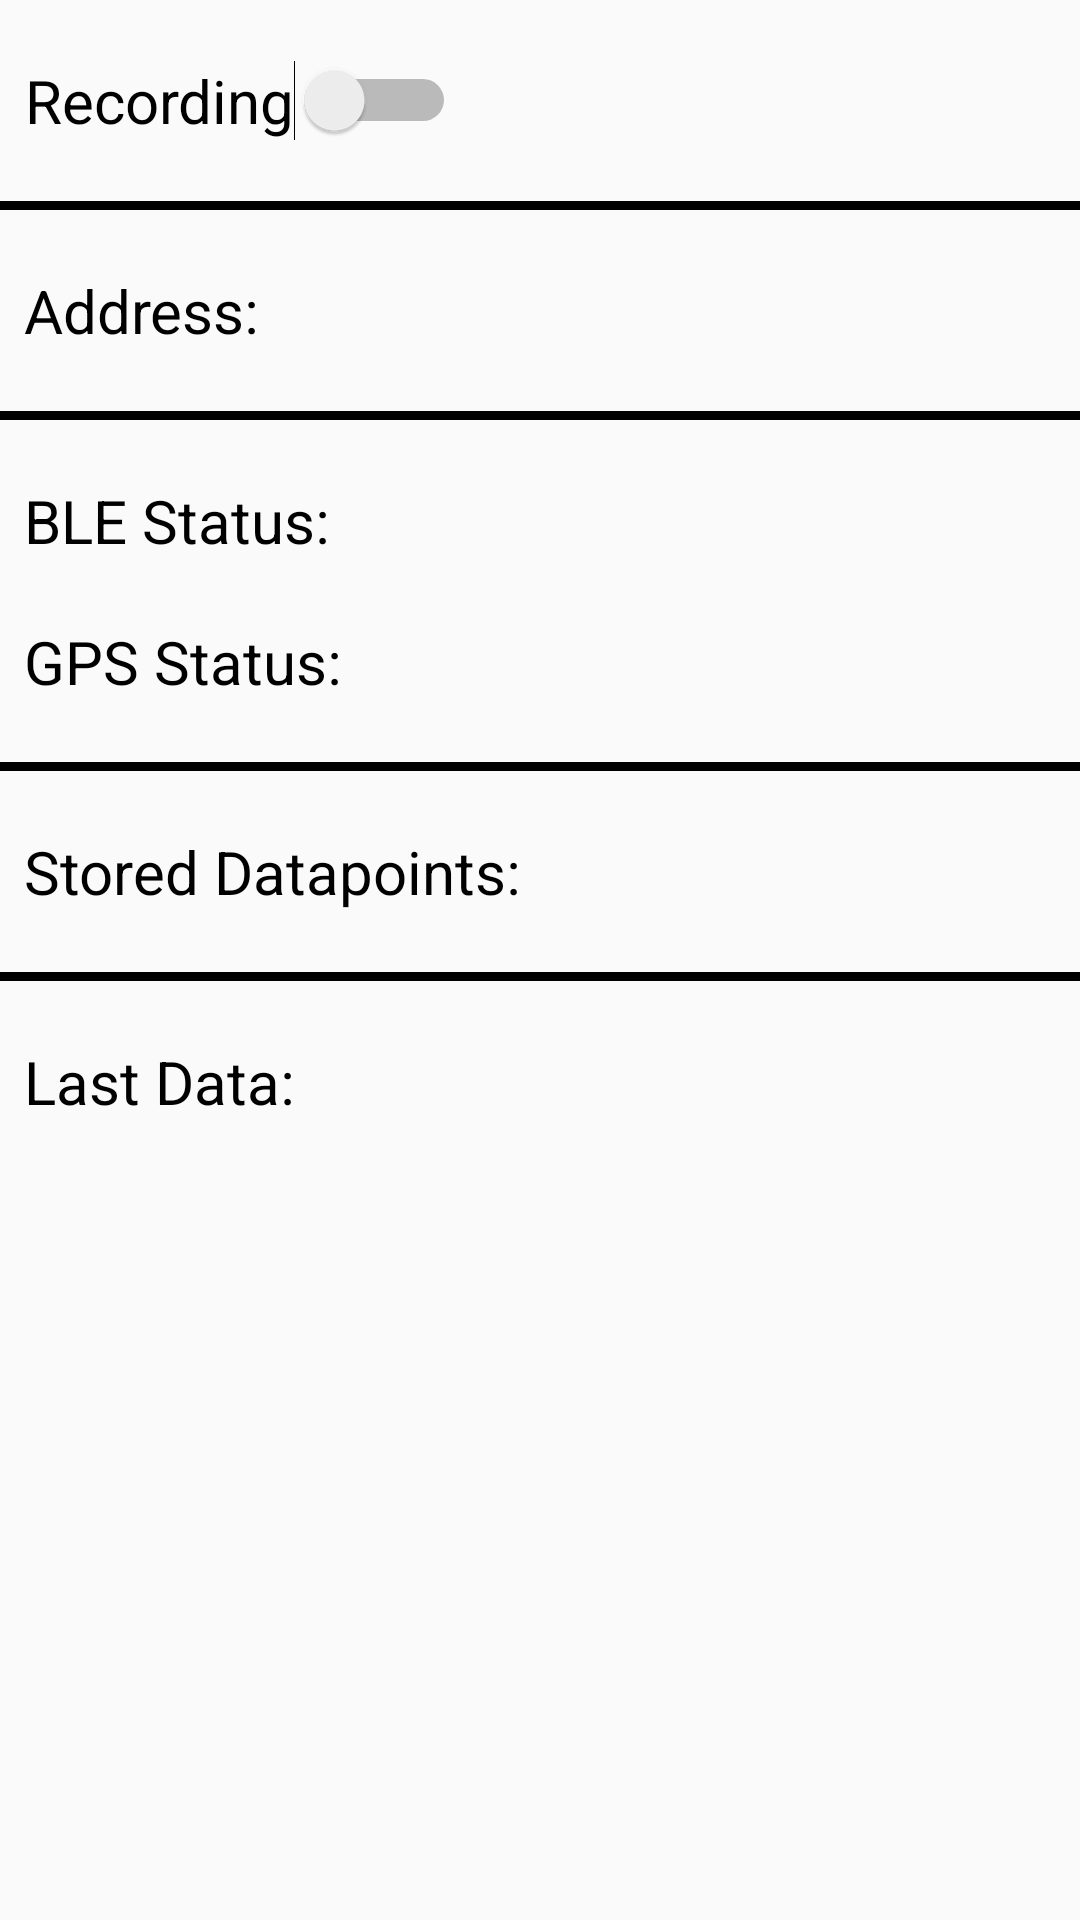

Layout XML and referenced resources for this Android screen:
<!-- AndroidManifest.xml: application theme AppTheme -->
<!-- res/layout/fragment_blebridge_handler.xml -->
<?xml version="1.0" encoding="utf-8"?>
<android.support.constraint.ConstraintLayout
    xmlns:android="http://schemas.android.com/apk/res/android"
    xmlns:app="http://schemas.android.com/apk/res-auto"
    xmlns:tools="http://schemas.android.com/tools"
    android:layout_width="match_parent"
    android:layout_height="match_parent"
    tools:context=".blebridge.BLEBridgeHandler">

    <Switch
        android:id="@+id/switch_record"
        android:layout_width="wrap_content"
        android:layout_height="wrap_content"
        android:layout_marginBottom="20dp"
        android:layout_marginEnd="8dp"
        android:layout_marginStart="8dp"
        android:layout_marginTop="20dp"
        android:textSize="@dimen/mode_fontsize_description"
        android:gravity="center"
        app:layout_constraintTop_toTopOf="parent"
        app:layout_constraintStart_toStartOf="parent"
        android:text="@string/blebridge_switch_record" />

    <Switch
        app:layout_behavior="@string/appbar_scrolling_view_behavior"
        android:id="@+id/switch_transmit"
        android:layout_width="wrap_content"
        android:layout_height="wrap_content"
        android:layout_marginBottom="20dp"
        android:layout_marginEnd="8dp"
        android:layout_marginStart="8dp"
        android:layout_marginTop="20dp"
        android:textSize="@dimen/mode_fontsize_description"
        android:gravity="center"
        app:layout_constraintTop_toTopOf="@id/switch_record"
        app:layout_constraintBottom_toBottomOf="@id/switch_record"
        app:layout_constraintEnd_toEndOf="parent"
        android:text="@string/blebridge_switch_transmit" />

    <View
        android:id="@+id/ruler_1"
        android:layout_width="match_parent"
        android:layout_height="3dp"
        android:layout_marginTop="20dp"
        android:background="@color/black"
        app:layout_constraintTop_toBottomOf="@id/switch_record"/>

    <TextView
        android:id="@+id/textView_blebridge_device_address"
        android:layout_width="wrap_content"
        android:layout_height="wrap_content"
        android:layout_marginBottom="20dp"
        android:layout_marginTop="20dp"
        android:textColor="@color/black"
        android:textSize="@dimen/mode_fontsize_description"
        android:text="@string/blebridge_handler_device_address"
        app:layout_constraintTop_toBottomOf="@id/ruler_1"
        app:layout_constraintStart_toStartOf="@id/switch_record" />

    <View
        android:id="@+id/ruler_2"
        android:layout_width="match_parent"
        android:layout_height="3dp"
        android:layout_marginTop="20dp"
        android:background="@color/black"
        app:layout_constraintTop_toBottomOf="@id/textView_blebridge_device_address"/>


    <TextView
        android:id="@+id/textView_blebridge_ble_connection_status"
        android:layout_width="wrap_content"
        android:layout_height="wrap_content"
        android:layout_marginBottom="20dp"
        android:layout_marginTop="20dp"
        android:textColor="@color/black"
        android:textSize="@dimen/mode_fontsize_description"
        android:text="@string/blebridge_ble_connection_status"
        app:layout_constraintTop_toBottomOf="@id/ruler_2"
        app:layout_constraintStart_toStartOf="@id/switch_record" />

    <TextView
        android:id="@+id/textView_blebridge_gps_connection_status"
        android:layout_width="wrap_content"
        android:layout_height="wrap_content"
        android:layout_marginBottom="20dp"
        android:layout_marginTop="20dp"
        android:textColor="@color/black"
        android:textSize="@dimen/mode_fontsize_description"
        android:text="@string/blebridge_gps_connection_status"
        app:layout_constraintTop_toBottomOf="@id/textView_blebridge_ble_connection_status"
        app:layout_constraintStart_toStartOf="@id/switch_record" />

    <View
        android:id="@+id/ruler_3"
        android:layout_width="match_parent"
        android:layout_height="3dp"
        android:layout_marginTop="20dp"
        android:background="@color/black"
        app:layout_constraintTop_toBottomOf="@id/textView_blebridge_gps_connection_status"/>

    <TextView
        android:id="@+id/textView_blebridge_datapoints"
        android:layout_width="wrap_content"
        android:layout_height="wrap_content"
        android:layout_marginBottom="20dp"
        android:layout_marginTop="20dp"
        android:textColor="@color/black"
        android:textSize="@dimen/mode_fontsize_description"
        android:text="@string/blebridge_stored_datapoints"
        app:layout_constraintTop_toBottomOf="@id/ruler_3"
        app:layout_constraintStart_toStartOf="@id/switch_record" />

    <View
        android:id="@+id/ruler_4"
        android:layout_width="match_parent"
        android:layout_height="3dp"
        android:layout_marginTop="20dp"
        android:background="@color/black"
        app:layout_constraintTop_toBottomOf="@id/textView_blebridge_datapoints"/>

    <TextView
        android:id="@+id/textView_blebridge_last_data"
        android:layout_width="wrap_content"
        android:layout_height="wrap_content"
        android:layout_marginBottom="20dp"
        android:layout_marginTop="20dp"
        android:textColor="@color/black"
        android:textSize="@dimen/mode_fontsize_description"
        android:text="@string/blebridge_last_data"
        app:layout_constraintTop_toBottomOf="@id/ruler_4"
        app:layout_constraintStart_toStartOf="@id/switch_record" />

</android.support.constraint.ConstraintLayout>
<!-- resources referenced by this layout -->
<resources>
  <color name="black">#000000</color>
  <dimen name="mode_fontsize_description">20sp</dimen>
  <string name="blebridge_ble_connection_status">BLE Status:</string>
  <string name="blebridge_gps_connection_status">GPS Status:</string>
  <string name="blebridge_handler_device_address">Address:</string>
  <string name="blebridge_last_data">Last Data:</string>
  <string name="blebridge_stored_datapoints">Stored Datapoints:</string>
  <string name="blebridge_switch_record">Recording</string>
  <string name="blebridge_switch_transmit">Transmitting</string>
  <style name="AppTheme" parent="Theme.AppCompat.Light.DarkActionBar">
          
          <item name="colorPrimary">@color/colorPrimary</item>
          <item name="colorPrimaryDark">@color/colorPrimaryDark</item>
          <item name="colorAccent">@color/colorAccent</item>
  
          <item name="android:textColorPrimary">@android:color/black</item>
          <item name="android:textColorSecondary">@android:color/black</item>
          <item name="actionMenuTextColor">@android:color/black</item>
  
          <item name="preferenceTheme">@style/PreferenceThemeOverlay</item>
      </style>
  <color name="colorPrimary">#00D225</color>
  <color name="colorPrimaryDark">#00AA25</color>
  <color name="colorAccent">#0DACF9</color>
</resources>
